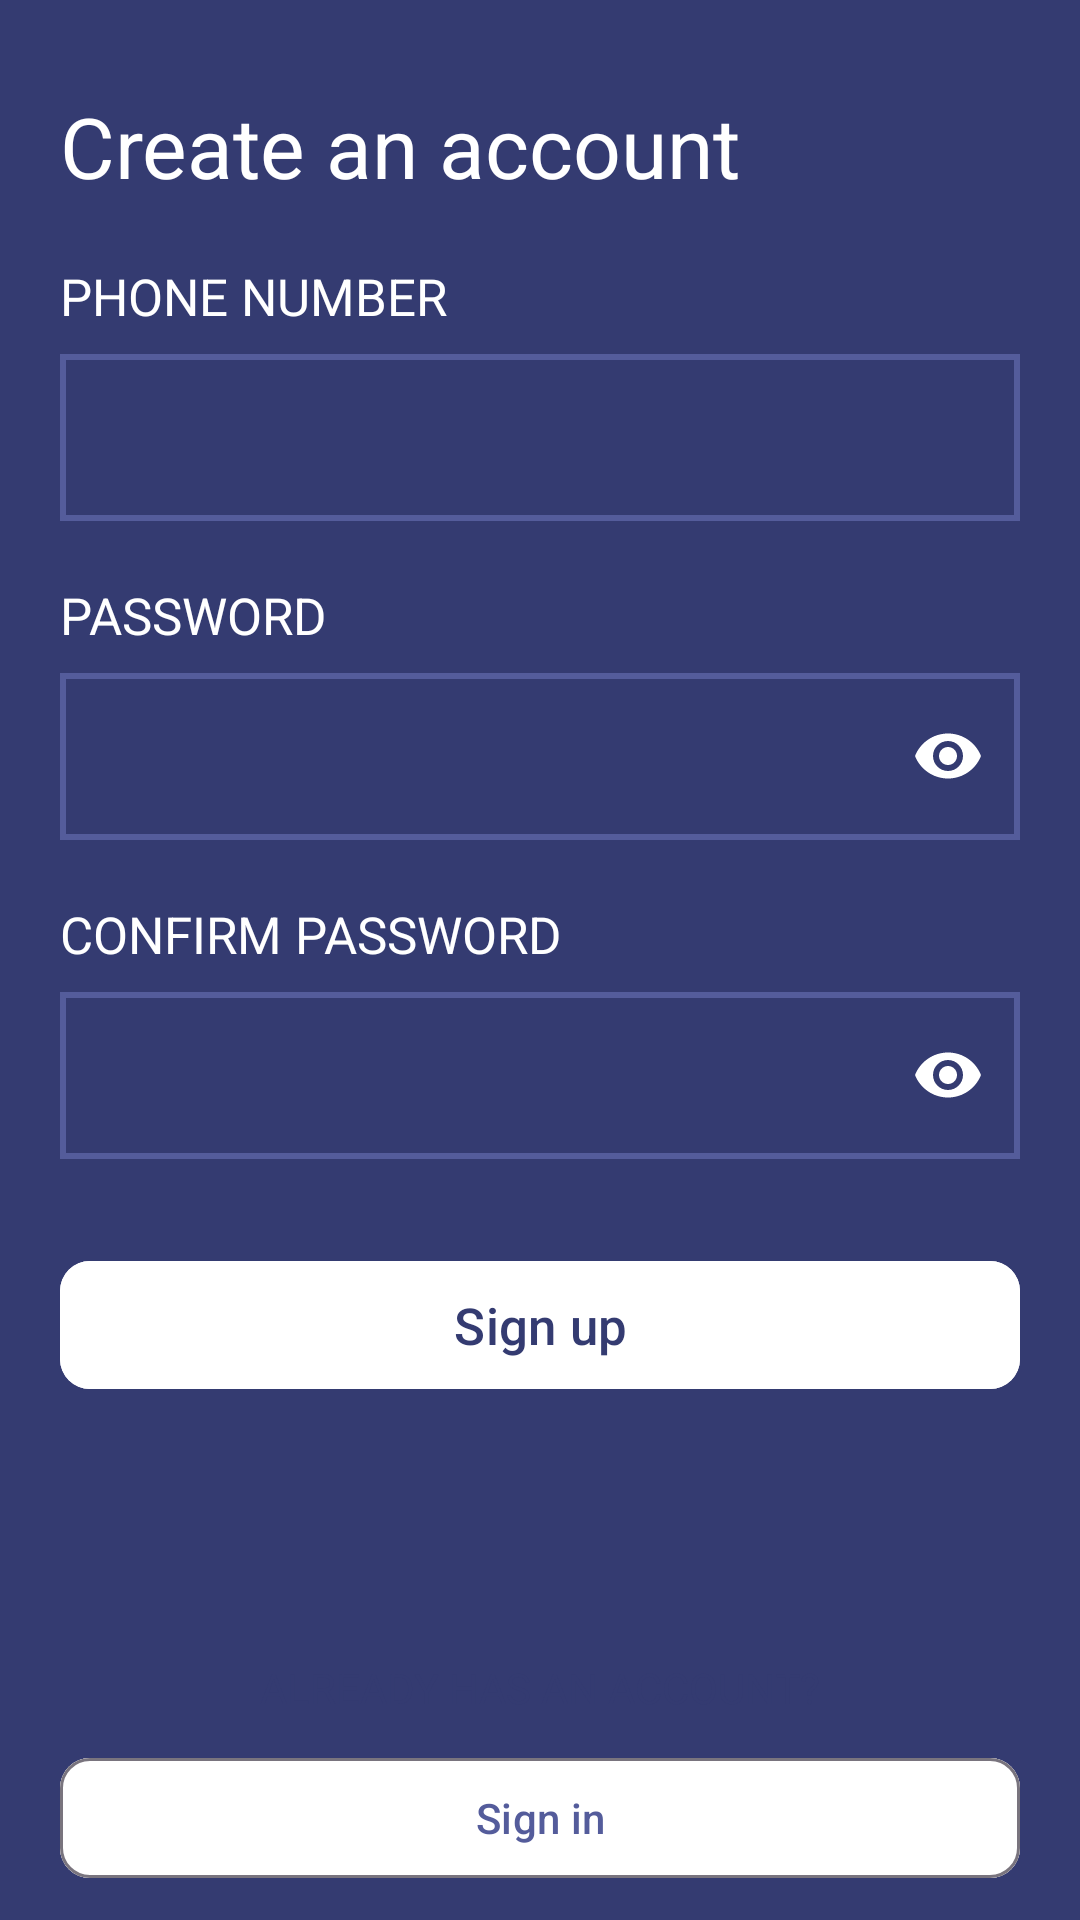

Produce the Android XML layout that renders to this screen, including the resource entries it uses.
<!-- AndroidManifest.xml: application theme Theme.WiberCustomer -->
<!-- res/layout/activity_signup.xml -->
<?xml version="1.0" encoding="utf-8"?>
<RelativeLayout xmlns:android="http://schemas.android.com/apk/res/android"
    xmlns:tools="http://schemas.android.com/tools"
    android:layout_width="match_parent"
    android:layout_height="match_parent"
    xmlns:app="http://schemas.android.com/apk/res-auto"
    tools:context=".activities.SignupActivity"
    android:background="@color/primary_color"
    android:orientation="vertical">

    <TextView
        android:id="@+id/getStartedLable"
        android:layout_width="wrap_content"
        android:layout_height="wrap_content"
        android:layout_marginLeft="20dp"
        android:layout_marginTop="30dp"
        android:layout_marginBottom="10dp"
        android:text="@string/create_account_label"
        android:textColor="@color/white"
        android:textSize="28dp" />

    <LinearLayout
        android:id="@+id/phoneNumberContainer"
        android:layout_width="match_parent"
        android:layout_height="wrap_content"
        android:layout_below="@+id/getStartedLable"
        android:layout_marginVertical="10dp"
        android:orientation="vertical">

        <TextView
            android:layout_width="wrap_content"
            android:layout_height="wrap_content"
            android:layout_marginLeft="20dp"
            android:layout_marginBottom="8dp"
            android:text="@string/phone_number_label"
            android:textAllCaps="true"
            android:textColor="@color/white"
            android:textSize="17dp" />

        <com.google.android.material.textfield.TextInputLayout
            android:id="@+id/phoneNumberInputLayout"
            android:layout_width="match_parent"
            android:layout_height="wrap_content"
            android:layout_marginHorizontal="20dp"
            app:boxStrokeWidth="0dp"
            app:boxStrokeWidthFocused="0dp"
            app:hintEnabled="false"

            >

            <com.google.android.material.textfield.TextInputEditText
                android:layout_width="match_parent"

                android:layout_height="wrap_content"
                android:background="@drawable/inputtextfileoutline"
                android:textColor="@color/white"
                app:hintEnabled="false"></com.google.android.material.textfield.TextInputEditText>

        </com.google.android.material.textfield.TextInputLayout>
    </LinearLayout>

    <LinearLayout
        android:layout_marginVertical="10dp"
        android:layout_width="match_parent"
        android:layout_height="wrap_content"
        android:orientation="vertical"
        android:id="@+id/passwordContainer"
        android:layout_below="@+id/phoneNumberContainer">

        <TextView
            android:layout_width="wrap_content"
            android:layout_height="wrap_content"
            android:layout_marginBottom="8dp"
            android:text="@string/password_label"
            android:textAllCaps="true"
            android:textColor="@color/white"
            android:textSize="17dp"
            android:layout_marginLeft="20dp"/>

        <com.google.android.material.textfield.TextInputLayout
            android:layout_width="match_parent"
            android:layout_height="wrap_content"
            app:hintEnabled="false"
            android:layout_marginHorizontal="20dp"
            app:boxStrokeWidth="0dp"
            app:boxStrokeWidthFocused="0dp"
            app:passwordToggleEnabled="true"
            app:passwordToggleTint="@color/hint_text_color"
            app:endIconMode="password_toggle"
            android:id="@+id/paswordInputLayout"
            >
            <com.google.android.material.textfield.TextInputEditText
                android:layout_width="match_parent"
                android:layout_height="wrap_content"

                app:hintEnabled="false"
                android:textColor="@color/white"
                android:background="@drawable/inputtextfileoutline"
                android:inputType="textPassword"
                >
            </com.google.android.material.textfield.TextInputEditText>

        </com.google.android.material.textfield.TextInputLayout>

    </LinearLayout>

    <LinearLayout
        android:layout_marginVertical="10dp"
        android:layout_width="match_parent"
        android:layout_height="wrap_content"
        android:orientation="vertical"
        android:id="@+id/confirmPasswordContainer"
        android:layout_below="@+id/passwordContainer">

        <TextView
            android:layout_width="wrap_content"
            android:layout_height="wrap_content"
            android:layout_marginBottom="8dp"
            android:text="@string/confirm_password_label"
            android:textAllCaps="true"
            android:textColor="@color/white"
            android:textSize="17dp"
            android:layout_marginLeft="20dp"/>

        <com.google.android.material.textfield.TextInputLayout
            android:layout_width="match_parent"
            android:layout_height="wrap_content"
            app:hintEnabled="false"
            android:layout_marginHorizontal="20dp"
            app:boxStrokeWidth="0dp"
            app:boxStrokeWidthFocused="0dp"
            app:passwordToggleEnabled="true"
            app:passwordToggleTint="@color/hint_text_color"
            app:endIconMode="password_toggle"
            android:id="@+id/confirmPaswordInputLayout"
            >
            <com.google.android.material.textfield.TextInputEditText
                android:layout_width="match_parent"
                android:layout_height="wrap_content"

                app:hintEnabled="false"
                android:textColor="@color/white"
                android:background="@drawable/inputtextfileoutline"
                android:inputType="textPassword"
                >
            </com.google.android.material.textfield.TextInputEditText>

        </com.google.android.material.textfield.TextInputLayout>

    </LinearLayout>

    <com.google.android.material.button.MaterialButton
        android:id="@+id/signUpBtn"
        android:layout_width="match_parent"
        android:layout_height="wrap_content"
        android:layout_below="@+id/confirmPasswordContainer"
        android:layout_gravity="center"
        android:layout_marginHorizontal="20dp"
        android:layout_marginTop="20dp"
        android:backgroundTint="@color/white"
        android:padding="10dp"
        android:text="@string/sign_up_label"
        android:textColor="@color/primary_color"
        android:textSize="17dp"
        app:cornerRadius="10dp">

    </com.google.android.material.button.MaterialButton>

    <LinearLayout
        android:layout_width="match_parent"
        android:layout_height="wrap_content"
        android:layout_alignParentBottom="true"
        android:background="@drawable/shapelayout"
        android:gravity="center"
        android:orientation="vertical">

        <TextView
            android:layout_width="wrap_content"
            android:layout_height="wrap_content"
            android:layout_marginTop="10dp"
            android:text="@string/already_has_an_account_label"
            android:textAllCaps="true"
            android:textColor="@color/primary_color"
            android:textSize="14dp">

        </TextView>

        <com.google.android.material.button.MaterialButton
            app:cornerRadius="10dp"
            android:id="@+id/signinbtn"
            style="?attr/materialButtonOutlinedStyle"
            android:layout_width="match_parent"
            android:layout_height="match_parent"
            android:layout_marginHorizontal="20dp"
            android:layout_marginVertical="10dp"
            android:backgroundTint="@color/white"
            android:text="@string/signin_label"
            android:textColor="@color/hint_text_color"></com.google.android.material.button.MaterialButton>
    </LinearLayout>

</RelativeLayout>
<!-- resources referenced by this layout -->
<resources>
  <color name="hint_text_color">#545C9B</color>
  <color name="primary_color">#343B71</color>
  <color name="white">#FFFFFFFF</color>
  <!-- drawable inputtextfileoutline (drawable) -->
  <?xml version="1.0" encoding="utf-8"?>
  <selector xmlns:android="http://schemas.android.com/apk/res/android">
      <item android:state_enabled="true" android:state_focused="true">
          <shape android:shape="rectangle">
              <stroke android:color="@color/hint_text_color" android:width="2dp"/>
          </shape>
      </item>
  
      <item android:state_enabled="true">
          <shape android:shape="rectangle">
              <stroke android:color="@color/hint_text_color" android:width="2dp"/>
          </shape>
      </item>
  </selector>
  <string name="already_has_an_account_label">Already has an account?</string>
  <string name="confirm_password_label">Confirm password</string>
  <string name="create_account_label">Create an account</string>
  <string name="password_label">Password</string>
  <string name="phone_number_label">Phone number</string>
  <string name="sign_up_label">Sign up</string>
  <string name="signin_label">Sign in</string>
  <style name="Theme.WiberCustomer" parent="Theme.Material3.DayNight.NoActionBar">
          
          <item name="colorPrimary">@color/purple_500</item>
          <item name="colorPrimaryVariant">@color/purple_700</item>
          <item name="colorOnPrimary">@color/white</item>
          
          <item name="colorSecondary">@color/teal_200</item>
          <item name="colorSecondaryVariant">@color/teal_700</item>
          <item name="colorOnSecondary">@color/black</item>
          
          <item name="android:statusBarColor" tools:targetApi="l">?attr/colorPrimaryVariant</item>
          
      </style>
  <color name="purple_500">#FF6200EE</color>
  <color name="purple_700">#FF3700B3</color>
  <color name="teal_200">#FF03DAC5</color>
  <color name="teal_700">#FF018786</color>
  <color name="black">#FF000000</color>
</resources>
